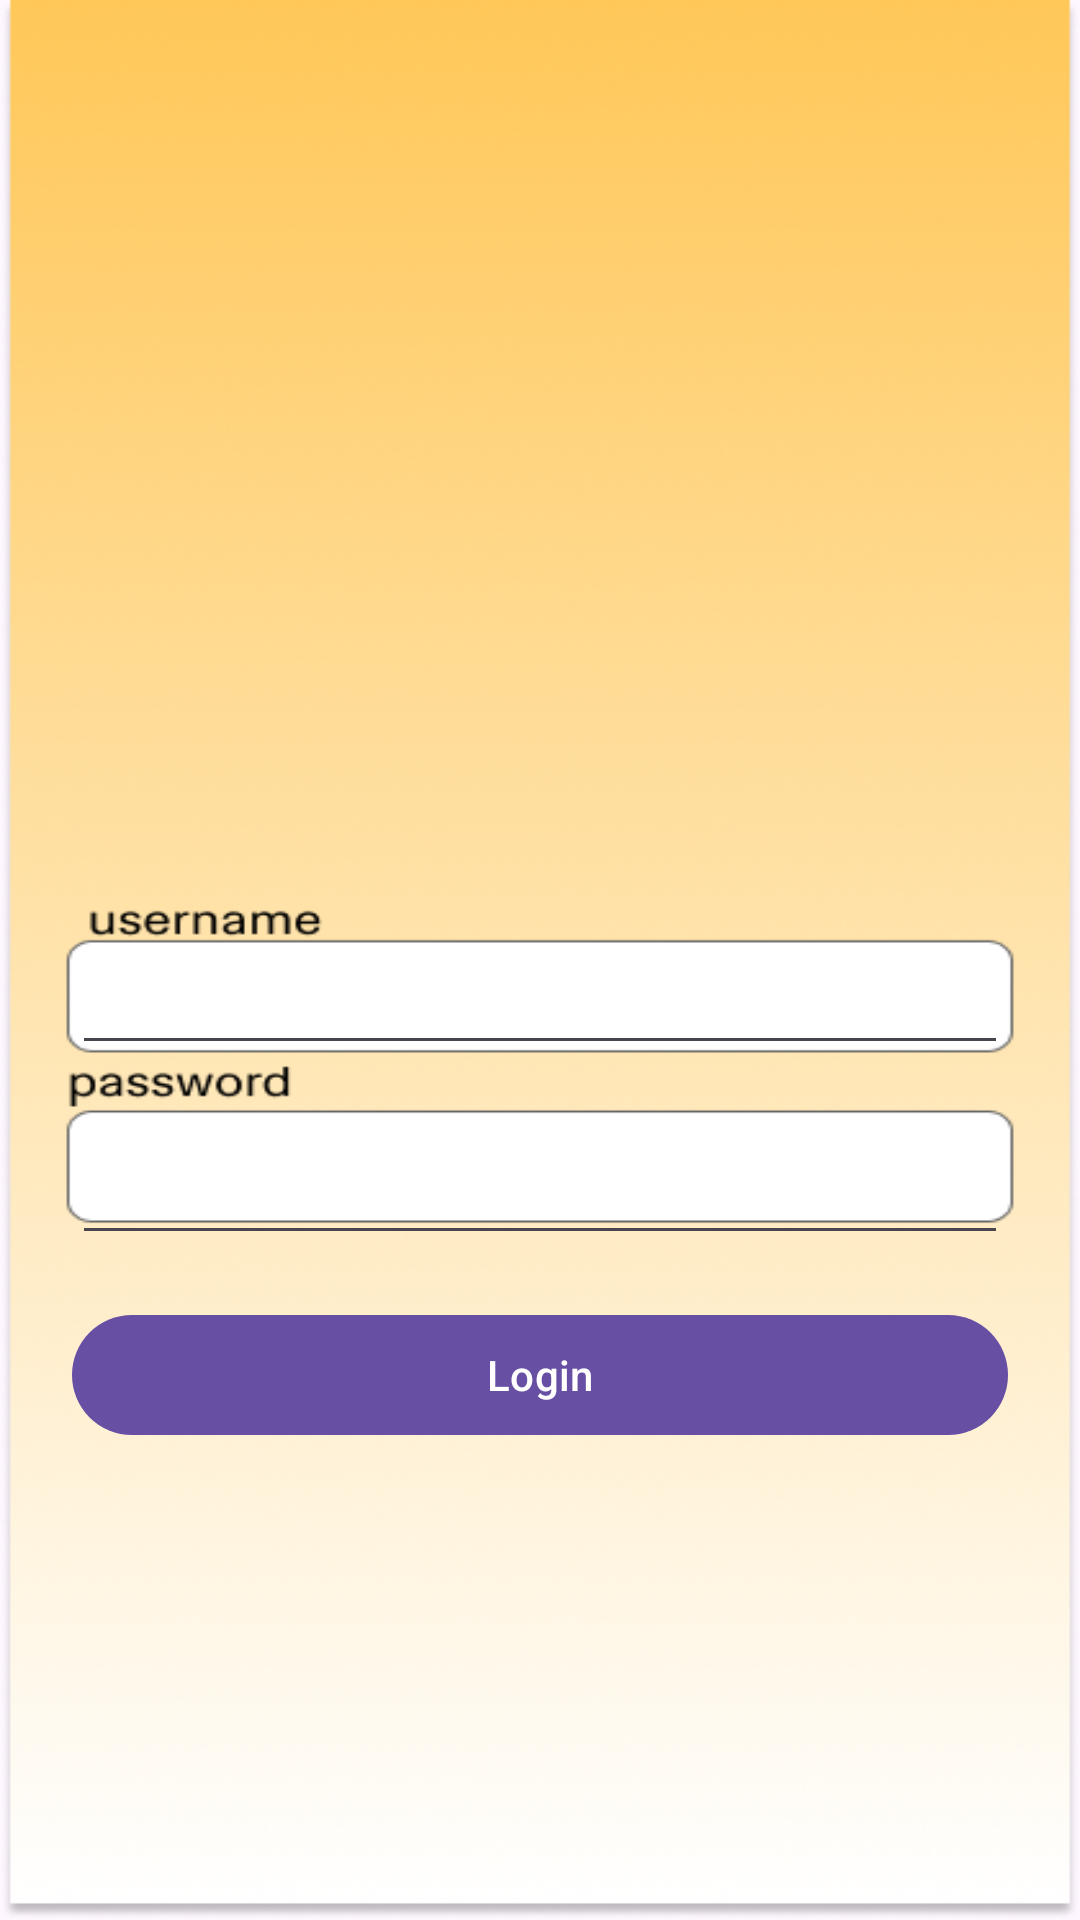

The Android layout XML behind this screen, and the referenced resources:
<!-- AndroidManifest.xml: activity theme Theme.Projectakhir.NoActionBar -->
<!-- res/layout/activity_login.xml -->
<?xml version="1.0" encoding="utf-8"?>
<LinearLayout xmlns:android="http://schemas.android.com/apk/res/android"
    android:id="@+id/login"
    android:layout_width="match_parent"
    android:layout_height="match_parent"
    android:orientation="vertical"
    android:gravity="center"
    android:scaleType="centerCrop"

    android:background="@drawable/login"
    android:padding="24dp">

    <ImageView
        android:id="@+id/imgProfile"
        android:layout_width="120dp"
        android:layout_height="120dp"
        android:layout_marginBottom="24dp"
        android:scaleType="centerCrop"
        android:src="@drawable/baseline_person_24" />

    <EditText
        android:id="@+id/etUsername"
        android:layout_width="match_parent"
        android:layout_height="wrap_content"
        android:layout_marginTop="12dp"
        android:inputType="textPersonName" />

    <EditText
        android:id="@+id/etPassword"
        android:layout_width="match_parent"
        android:layout_height="wrap_content"

        android:inputType="textPassword"
        android:layout_marginTop="22dp"/>

    <Button
        android:id="@+id/btnLogin"
        android:layout_width="match_parent"
        android:layout_height="wrap_content"
        android:text="Login"
        android:layout_marginTop="16dp"/>
</LinearLayout>
<!-- resources referenced by this layout -->
<resources>
  <!-- drawable login: png bitmap (drawable, 202053 bytes) -->
  <style name="Theme.Projectakhir.NoActionBar" parent="Theme.Material3.DayNight.NoActionBar" />
</resources>
